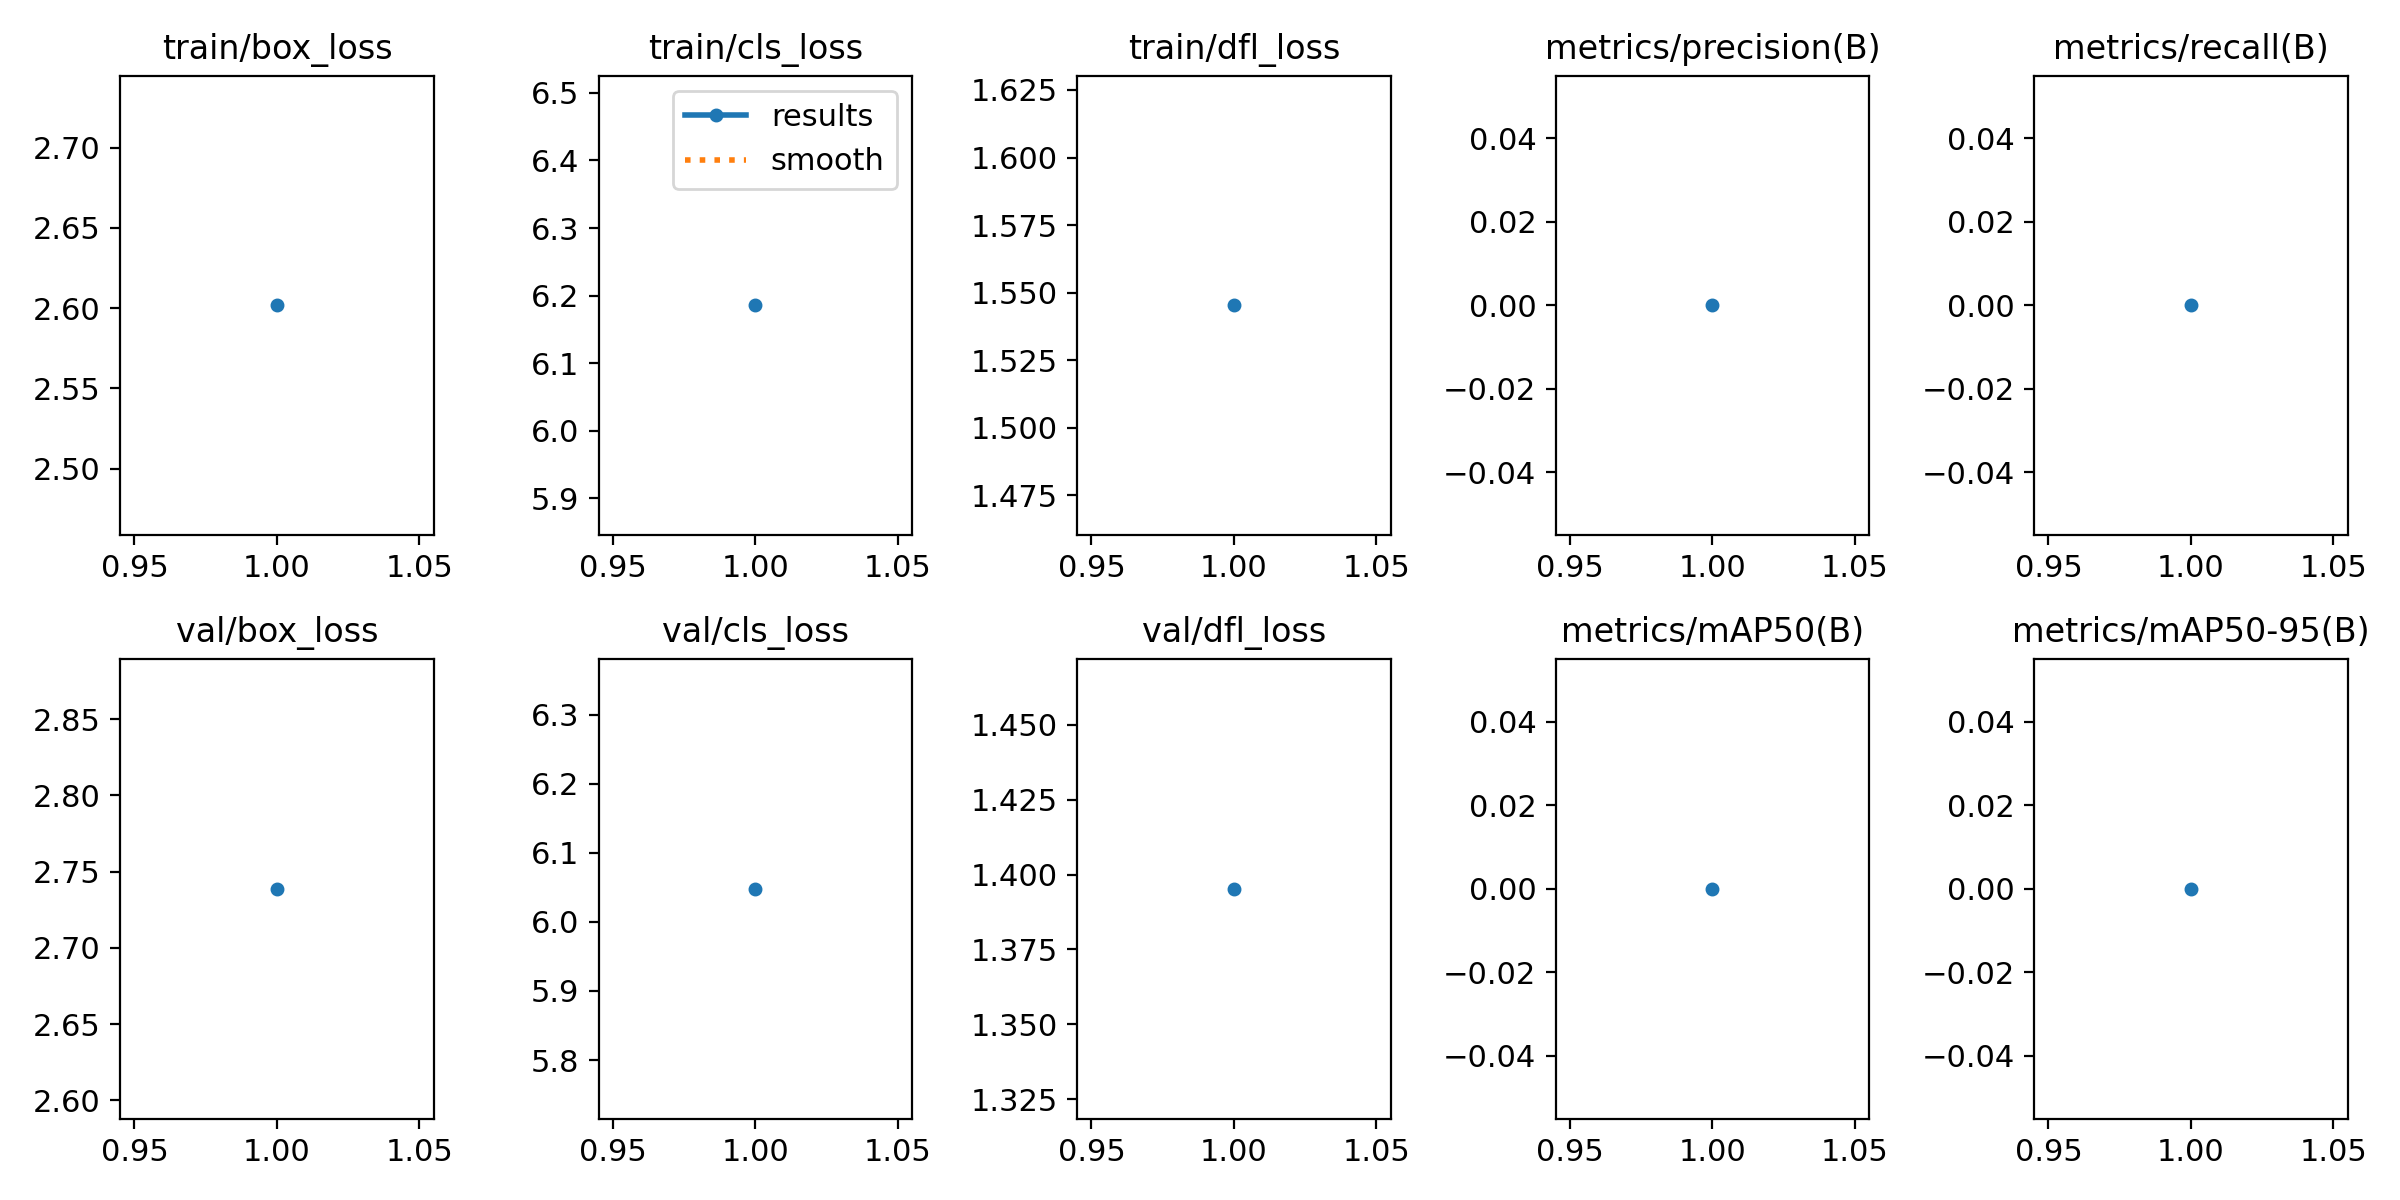

Source data for this figure (header and first rows):
epoch, time, train/box_loss, train/cls_loss, train/dfl_loss, metrics/precision(B), metrics/recall(B), metrics/mAP50(B), metrics/mAP50-95(B), val/box_loss, val/cls_loss, val/dfl_loss, lr/pg0, lr/pg1, lr/pg2
1, 47.99, 2.602, 6.185, 1.545, 0, 0, 0, 0, 2.739, 6.048, 1.395, 3e-05, 3e-05, 3e-05
